Run: headless pygame with SDL's dummy video driver; simulated clock (each Clock.tick advances the game by its frame time, no real sleeping); random seed 0; keys injected as events and as key.get_pressed() state; no mouse input.
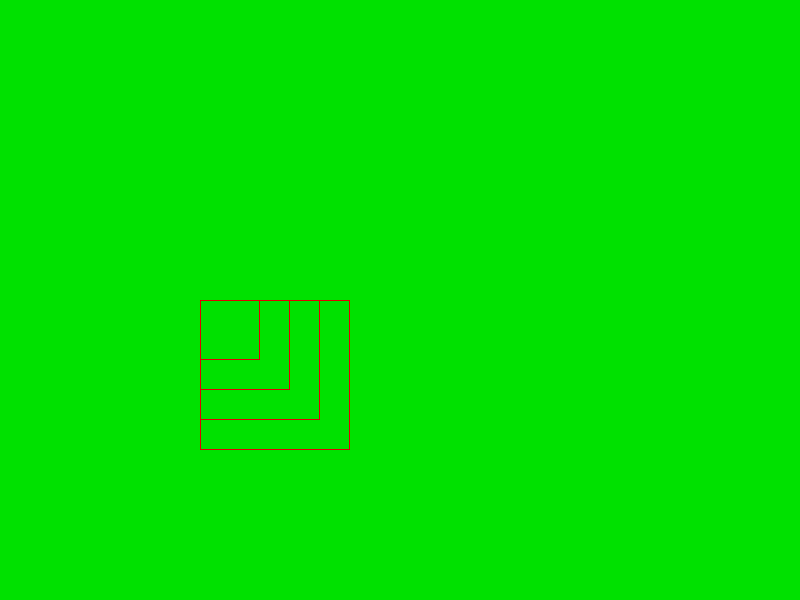
Frame 1 of 4 · flips 1–60 · no input
Frame 2 of 4 · flips 61–180 · tapped SPACE, RETURN · held RIGHT (→), D · screen unchanged from frame 1, image omitted
Frame 3 of 4 · flips 181–300 · held DOWN (↓), S · screen unchanged from frame 2, image omitted
Frame 4 of 4 · flips 301–420 · held LEFT (←), A, UP (↑), W · screen unchanged from frame 3, image omitted

The pygame program that drew these frames:

import pygame as p
from pygame.locals import*
import sys

p.init()
back=p.display.set_mode((800,600))
fps=p.time.Clock()
class square():
    def __init__(self,x,y,color,size):
        self.x=x
        self.y=y
        self.color=color
        self.size=size
    def drawit(self):
        p.draw.rect(back,self.color,(self.x,self.y,self.size,self.size),1)


class blocks:

    def __init__(self):
        self.blocks=[]
        for i in range(60,180,30):
            self.blocks.append(square(200,300,(225,0,0),i))
            
    def draw(self):
        for i  in range(4):
           
            self.blocks[i].drawit()
while True:
    back.fill((0,225,0))
    blc=blocks()
    
    blc.draw()
    
    for event in p.event.get():
        if event.type==QUIT:
            p.quit()
            sys.exit()
                               
    p.display.update()
    fps.tick(10)
